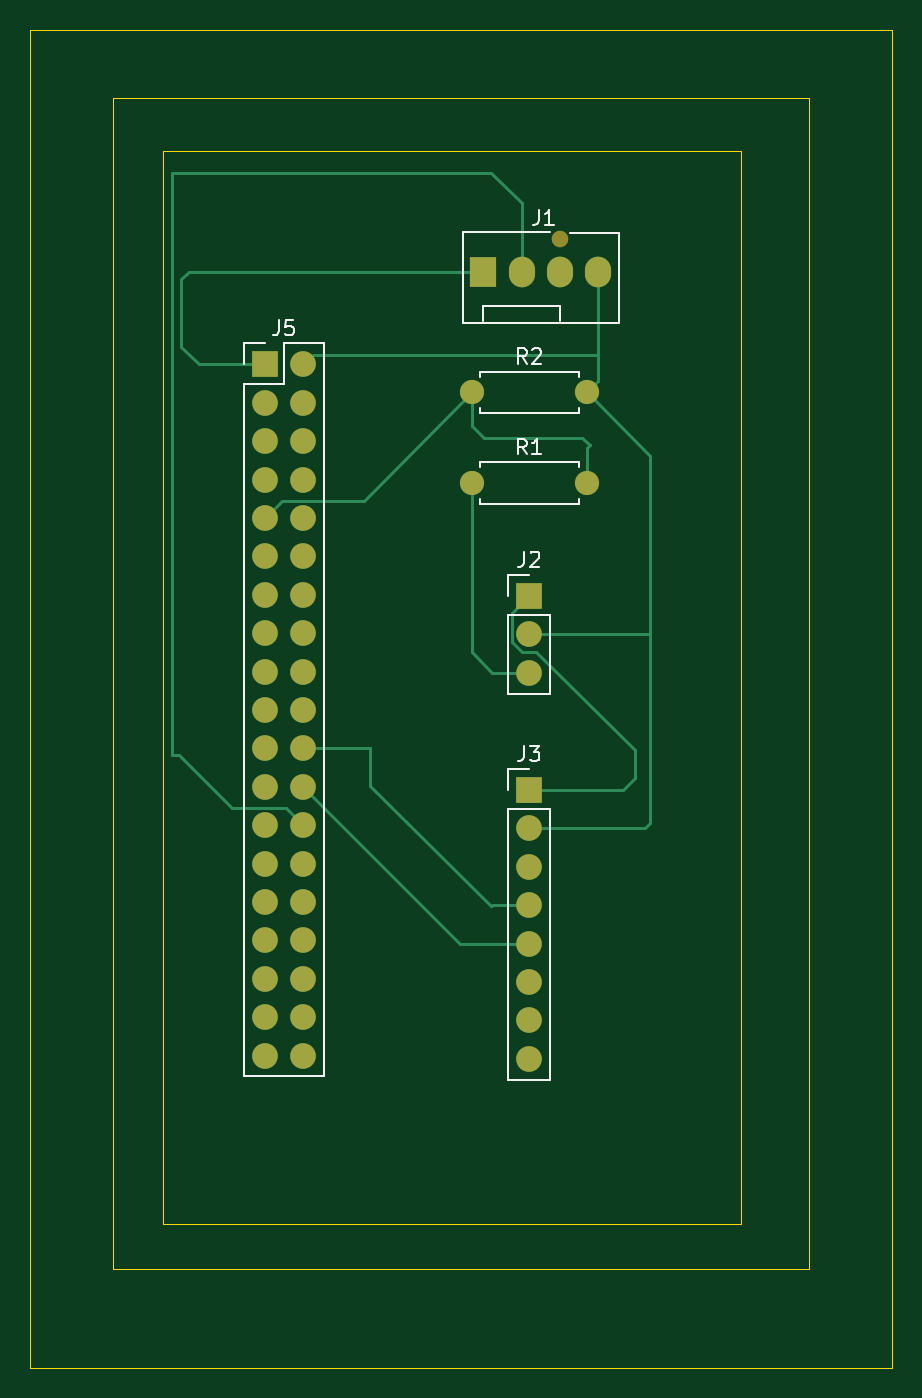
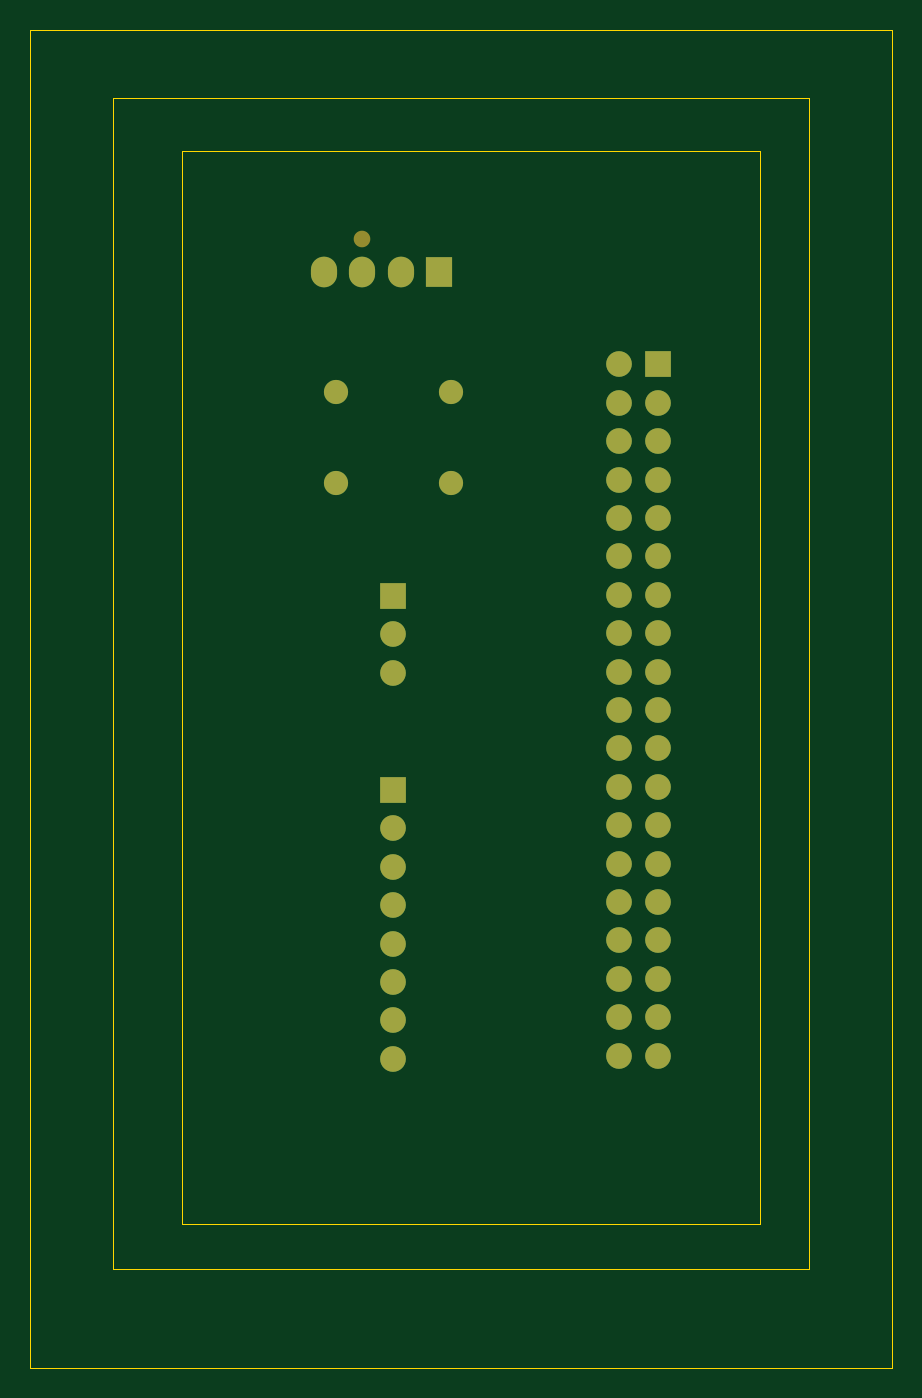
Circuit board: 9 layer files. Board 57.0 x 88.5 mm.
- bottom_copper: ESP32_Sensor_Interface_V2.-B_Cu.gbr (5219 bytes)
- bottom_mask: ESP32_Sensor_Interface_V2.-B_Mask.gbr (2161 bytes)
- paste: ESP32_Sensor_Interface_V2.-B_Paste.gbr (471 bytes)
- bottom_silk: ESP32_Sensor_Interface_V2.-B_Silkscreen.gbr (472 bytes)
- outline: ESP32_Sensor_Interface_V2.-Edge_Cuts.gbr (865 bytes)
- top_copper: ESP32_Sensor_Interface_V2.-F_Cu.gbr (7983 bytes)
- top_mask: ESP32_Sensor_Interface_V2.-F_Mask.gbr (2161 bytes)
- paste: ESP32_Sensor_Interface_V2.-F_Paste.gbr (471 bytes)
- top_silk: ESP32_Sensor_Interface_V2.-F_Silkscreen.gbr (7312 bytes)

=== bottom_copper: ESP32_Sensor_Interface_V2.-B_Cu.gbr ===
%TF.GenerationSoftware,KiCad,Pcbnew,10.0.7*%
%TF.CreationDate,2026-10-14T21:21:54+05:30*%
%TF.ProjectId,ESP32_Sensor_Interface_V2.,45535033-325f-4536-956e-736f725f496e,rev?*%
%TF.SameCoordinates,Original*%
%TF.FileFunction,Copper,L2,Bot*%
%TF.FilePolarity,Positive*%
%FSLAX46Y46*%
G04 Gerber Fmt 4.6, Leading zero omitted, Abs format (unit mm)*
G04 Created by KiCad (PCBNEW 10.0.7) date 2026-10-14 21:21:54*
%MOMM*%
%LPD*%
G01*
G04 APERTURE LIST*
%TA.AperFunction,ComponentPad*%
%ADD10R,1.700000X1.700000*%
%TD*%
%TA.AperFunction,ComponentPad*%
%ADD11C,1.700000*%
%TD*%
%TA.AperFunction,ComponentPad*%
%ADD12R,1.730000X2.030000*%
%TD*%
%TA.AperFunction,ComponentPad*%
%ADD13O,1.730000X2.030000*%
%TD*%
%TA.AperFunction,ComponentPad*%
%ADD14C,1.600000*%
%TD*%
G04 APERTURE END LIST*
D10*
%TO.P,J5,1,Pin_1_1*%
%TO.N,+3V3*%
X58500000Y-37140000D03*
D11*
%TO.P,J5,2,Pin_2_2*%
%TO.N,GND*%
X61040000Y-37140000D03*
%TO.P,J5,3,Pin_3_3*%
%TO.N,unconnected-(J5-Pin_3-Pad3)*%
X58500000Y-39680000D03*
%TO.P,J5,4,Pin_4_4*%
%TO.N,unconnected-(J5-Pin_4-Pad4)*%
X61040000Y-39680000D03*
%TO.P,J5,5,Pin_5_5*%
%TO.N,unconnected-(J5-Pin_5-Pad5)*%
X58500000Y-42220000D03*
%TO.P,J5,6,Pin_6_6*%
%TO.N,unconnected-(J5-Pin_6-Pad6)*%
X61040000Y-42220000D03*
%TO.P,J5,7,Pin_7_7*%
%TO.N,unconnected-(J5-Pin_7-Pad7)*%
X58500000Y-44760000D03*
%TO.P,J5,8,Pin_8_8*%
%TO.N,unconnected-(J5-Pin_8-Pad8)*%
X61040000Y-44760000D03*
%TO.P,J5,9,Pin_9_9*%
%TO.N,/MQ135_ADC*%
X58500000Y-47300000D03*
%TO.P,J5,10,Pin_10_10*%
%TO.N,unconnected-(J5-Pin_10-Pad10)*%
X61040000Y-47300000D03*
%TO.P,J5,11,Pin_11_11*%
%TO.N,unconnected-(J5-Pin_11-Pad11)*%
X58500000Y-49840000D03*
%TO.P,J5,12,Pin_12_12*%
%TO.N,unconnected-(J5-Pin_12-Pad12)*%
X61040000Y-49840000D03*
%TO.P,J5,13,Pin_13_13*%
%TO.N,unconnected-(J5-Pin_13-Pad13)*%
X58500000Y-52380000D03*
%TO.P,J5,14,Pin_14_14*%
%TO.N,unconnected-(J5-Pin_14-Pad14)*%
X61040000Y-52380000D03*
%TO.P,J5,15,Pin_15_15*%
%TO.N,unconnected-(J5-Pin_15-Pad15)*%
X58500000Y-54920000D03*
%TO.P,J5,16,Pin_16_16*%
%TO.N,unconnected-(J5-Pin_16-Pad16)*%
X61040000Y-54920000D03*
%TO.P,J5,17,Pin_17_17*%
%TO.N,unconnected-(J5-Pin_17-Pad17)*%
X58500000Y-57460000D03*
%TO.P,J5,18,Pin_18_18*%
%TO.N,unconnected-(J5-Pin_18-Pad18)*%
X61040000Y-57460000D03*
%TO.P,J5,19,Pin_19_19*%
%TO.N,unconnected-(J5-Pin_19-Pad19)*%
X58500000Y-60000000D03*
%TO.P,J5,20,Pin_20_20*%
%TO.N,unconnected-(J5-Pin_20-Pad20)*%
X61040000Y-60000000D03*
%TO.P,J5,21,Pin_21_21*%
%TO.N,unconnected-(J5-Pin_21-Pad21)*%
X58500000Y-62540000D03*
%TO.P,J5,22,Pin_22_22*%
%TO.N,/ESP32_TX_TO_PMS5003_RX*%
X61040000Y-62540000D03*
%TO.P,J5,23,Pin_23_23*%
%TO.N,unconnected-(J5-Pin_23-Pad23)*%
X58500000Y-65080000D03*
%TO.P,J5,24,Pin_24_24*%
%TO.N,/PMS5003_TX*%
X61040000Y-65080000D03*
%TO.P,J5,25,Pin_25_25*%
%TO.N,unconnected-(J5-Pin_25-Pad25)*%
X58500000Y-67620000D03*
%TO.P,J5,26,Pin_26_26*%
%TO.N,/DHT22_DATA*%
X61040000Y-67620000D03*
%TO.P,J5,27,Pin_27_27*%
%TO.N,unconnected-(J5-Pin_27-Pad27)*%
X58500000Y-70160000D03*
%TO.P,J5,28,Pin_28_28*%
%TO.N,unconnected-(J5-Pin_28-Pad28)*%
X61040000Y-70160000D03*
%TO.P,J5,29,Pin_29_29*%
%TO.N,unconnected-(J5-Pin_29-Pad29)*%
X58500000Y-72700000D03*
%TO.P,J5,30,Pin_30_30*%
%TO.N,unconnected-(J5-Pin_30-Pad30)*%
X61040000Y-72700000D03*
%TO.P,J5,31,Pin_31_31*%
%TO.N,unconnected-(J5-Pin_31-Pad31)*%
X58500000Y-75240000D03*
%TO.P,J5,32,Pin_32_32*%
%TO.N,unconnected-(J5-Pin_32-Pad32)*%
X61040000Y-75240000D03*
%TO.P,J5,33,Pin_33_33*%
%TO.N,unconnected-(J5-Pin_33-Pad33)*%
X58500000Y-77780000D03*
%TO.P,J5,34,Pin_34_34*%
%TO.N,unconnected-(J5-Pin_34-Pad34)*%
X61040000Y-77780000D03*
%TO.P,J5,35,Pin_35_35*%
%TO.N,unconnected-(J5-Pin_35-Pad35)*%
X58500000Y-80320000D03*
%TO.P,J5,36,Pin_36_36*%
%TO.N,unconnected-(J5-Pin_36-Pad36)*%
X61040000Y-80320000D03*
%TO.P,J5,37,Pin_37_37*%
%TO.N,unconnected-(J5-Pin_37-Pad37)*%
X58500000Y-82860000D03*
%TO.P,J5,38,Pin_38_38*%
%TO.N,unconnected-(J5-Pin_38-Pad38)*%
X61040000Y-82860000D03*
%TD*%
D12*
%TO.P,J1,1,Pin_1_1*%
%TO.N,+3V3*%
X72960000Y-31000000D03*
D13*
%TO.P,J1,2,Pin_2_2*%
%TO.N,/DHT22_DATA*%
X75500000Y-31000000D03*
%TO.P,J1,3,Pin_3_3*%
%TO.N,unconnected-(J1-Pin_3-Pad3)*%
X78040000Y-31000000D03*
%TO.P,J1,4,Pin_4_4*%
%TO.N,GND*%
X80580000Y-31000000D03*
%TD*%
D10*
%TO.P,J2,1,Pin_1_1*%
%TO.N,+5V*%
X76000000Y-52460000D03*
D11*
%TO.P,J2,2,Pin_2_2*%
%TO.N,GND*%
X76000000Y-55000000D03*
%TO.P,J2,3,Pin_3_3*%
%TO.N,/MQ135_AO*%
X76000000Y-57540000D03*
%TD*%
D14*
%TO.P,R1,1*%
%TO.N,/MQ135_AO*%
X72190000Y-45000000D03*
%TO.P,R1,2*%
%TO.N,/MQ135_ADC*%
X79810000Y-45000000D03*
%TD*%
%TO.P,R2,1*%
%TO.N,/MQ135_ADC*%
X72190000Y-39000000D03*
%TO.P,R2,2*%
%TO.N,GND*%
X79810000Y-39000000D03*
%TD*%
D10*
%TO.P,J3,1,Pin_1_1*%
%TO.N,+5V*%
X76000000Y-65300000D03*
D11*
%TO.P,J3,2,Pin_2_2*%
%TO.N,GND*%
X76000000Y-67840000D03*
%TO.P,J3,3,Pin_3_3*%
%TO.N,unconnected-(J3-Pin_3-Pad3)*%
X76000000Y-70380000D03*
%TO.P,J3,4,Pin_4_4*%
%TO.N,/ESP32_TX_TO_PMS5003_RX*%
X76000000Y-72920000D03*
%TO.P,J3,5,Pin_5_5*%
%TO.N,/PMS5003_TX*%
X76000000Y-75460000D03*
%TO.P,J3,6,Pin_6_6*%
%TO.N,unconnected-(J3-Pin_6-Pad6)*%
X76000000Y-78000000D03*
%TO.P,J3,7,Pin_7_7*%
%TO.N,unconnected-(J3-Pin_7-Pad7)*%
X76000000Y-80540000D03*
%TO.P,J3,8,Pin_8_8*%
%TO.N,unconnected-(J3-Pin_8-Pad8)*%
X76000000Y-83080000D03*
%TD*%
M02*

=== bottom_mask: ESP32_Sensor_Interface_V2.-B_Mask.gbr ===
%TF.GenerationSoftware,KiCad,Pcbnew,10.0.7*%
%TF.CreationDate,2026-10-14T21:21:54+05:30*%
%TF.ProjectId,ESP32_Sensor_Interface_V2.,45535033-325f-4536-956e-736f725f496e,rev?*%
%TF.SameCoordinates,Original*%
%TF.FileFunction,Soldermask,Bot*%
%TF.FilePolarity,Negative*%
%FSLAX46Y46*%
G04 Gerber Fmt 4.6, Leading zero omitted, Abs format (unit mm)*
G04 Created by KiCad (PCBNEW 10.0.7) date 2026-10-14 21:21:54*
%MOMM*%
%LPD*%
G01*
G04 APERTURE LIST*
%ADD10R,1.700000X1.700000*%
%ADD11C,1.700000*%
%ADD12C,1.100000*%
%ADD13R,1.730000X2.030000*%
%ADD14O,1.730000X2.030000*%
%ADD15C,1.600000*%
G04 APERTURE END LIST*
D10*
%TO.C,J5*%
X58500000Y-37140000D03*
D11*
X61040000Y-37140000D03*
X58500000Y-39680000D03*
X61040000Y-39680000D03*
X58500000Y-42220000D03*
X61040000Y-42220000D03*
X58500000Y-44760000D03*
X61040000Y-44760000D03*
X58500000Y-47300000D03*
X61040000Y-47300000D03*
X58500000Y-49840000D03*
X61040000Y-49840000D03*
X58500000Y-52380000D03*
X61040000Y-52380000D03*
X58500000Y-54920000D03*
X61040000Y-54920000D03*
X58500000Y-57460000D03*
X61040000Y-57460000D03*
X58500000Y-60000000D03*
X61040000Y-60000000D03*
X58500000Y-62540000D03*
X61040000Y-62540000D03*
X58500000Y-65080000D03*
X61040000Y-65080000D03*
X58500000Y-67620000D03*
X61040000Y-67620000D03*
X58500000Y-70160000D03*
X61040000Y-70160000D03*
X58500000Y-72700000D03*
X61040000Y-72700000D03*
X58500000Y-75240000D03*
X61040000Y-75240000D03*
X58500000Y-77780000D03*
X61040000Y-77780000D03*
X58500000Y-80320000D03*
X61040000Y-80320000D03*
X58500000Y-82860000D03*
X61040000Y-82860000D03*
%TD*%
D12*
%TO.C,J1*%
X78040000Y-28840000D03*
D13*
X72960000Y-31000000D03*
D14*
X75500000Y-31000000D03*
X78040000Y-31000000D03*
X80580000Y-31000000D03*
%TD*%
D10*
%TO.C,J2*%
X76000000Y-52460000D03*
D11*
X76000000Y-55000000D03*
X76000000Y-57540000D03*
%TD*%
D15*
%TO.C,R1*%
X72190000Y-45000000D03*
X79810000Y-45000000D03*
%TD*%
%TO.C,R2*%
X72190000Y-39000000D03*
X79810000Y-39000000D03*
%TD*%
D10*
%TO.C,J3*%
X76000000Y-65300000D03*
D11*
X76000000Y-67840000D03*
X76000000Y-70380000D03*
X76000000Y-72920000D03*
X76000000Y-75460000D03*
X76000000Y-78000000D03*
X76000000Y-80540000D03*
X76000000Y-83080000D03*
%TD*%
M02*

=== paste: ESP32_Sensor_Interface_V2.-B_Paste.gbr ===
%TF.GenerationSoftware,KiCad,Pcbnew,10.0.7*%
%TF.CreationDate,2026-10-14T21:21:54+05:30*%
%TF.ProjectId,ESP32_Sensor_Interface_V2.,45535033-325f-4536-956e-736f725f496e,rev?*%
%TF.SameCoordinates,Original*%
%TF.FileFunction,Paste,Bot*%
%TF.FilePolarity,Positive*%
%FSLAX46Y46*%
G04 Gerber Fmt 4.6, Leading zero omitted, Abs format (unit mm)*
G04 Created by KiCad (PCBNEW 10.0.7) date 2026-10-14 21:21:54*
%MOMM*%
%LPD*%
G01*
G04 APERTURE LIST*
G04 APERTURE END LIST*
M02*

=== bottom_silk: ESP32_Sensor_Interface_V2.-B_Silkscreen.gbr ===
%TF.GenerationSoftware,KiCad,Pcbnew,10.0.7*%
%TF.CreationDate,2026-10-14T21:21:54+05:30*%
%TF.ProjectId,ESP32_Sensor_Interface_V2.,45535033-325f-4536-956e-736f725f496e,rev?*%
%TF.SameCoordinates,Original*%
%TF.FileFunction,Legend,Bot*%
%TF.FilePolarity,Positive*%
%FSLAX46Y46*%
G04 Gerber Fmt 4.6, Leading zero omitted, Abs format (unit mm)*
G04 Created by KiCad (PCBNEW 10.0.7) date 2026-10-14 21:21:54*
%MOMM*%
%LPD*%
G01*
G04 APERTURE LIST*
G04 APERTURE END LIST*
M02*

=== outline: ESP32_Sensor_Interface_V2.-Edge_Cuts.gbr ===
%TF.GenerationSoftware,KiCad,Pcbnew,10.0.7*%
%TF.CreationDate,2026-10-14T21:21:54+05:30*%
%TF.ProjectId,ESP32_Sensor_Interface_V2.,45535033-325f-4536-956e-736f725f496e,rev?*%
%TF.SameCoordinates,Original*%
%TF.FileFunction,Profile,NP*%
%FSLAX46Y46*%
G04 Gerber Fmt 4.6, Leading zero omitted, Abs format (unit mm)*
G04 Created by KiCad (PCBNEW 10.0.7) date 2026-10-14 21:21:54*
%MOMM*%
%LPD*%
G01*
G04 APERTURE LIST*
%TA.AperFunction,Profile*%
%ADD10C,0.050000*%
%TD*%
G04 APERTURE END LIST*
D10*
X43000000Y-15000000D02*
X100000000Y-15000000D01*
X100000000Y-103500000D01*
X43000000Y-103500000D01*
X43000000Y-15000000D01*
X48500000Y-19500000D02*
X94500000Y-19500000D01*
X94500000Y-97000000D01*
X48500000Y-97000000D01*
X48500000Y-19500000D01*
X51750000Y-23000000D02*
X90000000Y-23000000D01*
X90000000Y-94000000D01*
X51750000Y-94000000D01*
X51750000Y-23000000D01*
M02*

=== top_copper: ESP32_Sensor_Interface_V2.-F_Cu.gbr (7983 bytes, source omitted) ===
=== top_mask: ESP32_Sensor_Interface_V2.-F_Mask.gbr ===
%TF.GenerationSoftware,KiCad,Pcbnew,10.0.7*%
%TF.CreationDate,2026-10-14T21:21:54+05:30*%
%TF.ProjectId,ESP32_Sensor_Interface_V2.,45535033-325f-4536-956e-736f725f496e,rev?*%
%TF.SameCoordinates,Original*%
%TF.FileFunction,Soldermask,Top*%
%TF.FilePolarity,Negative*%
%FSLAX46Y46*%
G04 Gerber Fmt 4.6, Leading zero omitted, Abs format (unit mm)*
G04 Created by KiCad (PCBNEW 10.0.7) date 2026-10-14 21:21:54*
%MOMM*%
%LPD*%
G01*
G04 APERTURE LIST*
%ADD10R,1.700000X1.700000*%
%ADD11C,1.700000*%
%ADD12C,1.100000*%
%ADD13R,1.730000X2.030000*%
%ADD14O,1.730000X2.030000*%
%ADD15C,1.600000*%
G04 APERTURE END LIST*
D10*
%TO.C,J5*%
X58500000Y-37140000D03*
D11*
X61040000Y-37140000D03*
X58500000Y-39680000D03*
X61040000Y-39680000D03*
X58500000Y-42220000D03*
X61040000Y-42220000D03*
X58500000Y-44760000D03*
X61040000Y-44760000D03*
X58500000Y-47300000D03*
X61040000Y-47300000D03*
X58500000Y-49840000D03*
X61040000Y-49840000D03*
X58500000Y-52380000D03*
X61040000Y-52380000D03*
X58500000Y-54920000D03*
X61040000Y-54920000D03*
X58500000Y-57460000D03*
X61040000Y-57460000D03*
X58500000Y-60000000D03*
X61040000Y-60000000D03*
X58500000Y-62540000D03*
X61040000Y-62540000D03*
X58500000Y-65080000D03*
X61040000Y-65080000D03*
X58500000Y-67620000D03*
X61040000Y-67620000D03*
X58500000Y-70160000D03*
X61040000Y-70160000D03*
X58500000Y-72700000D03*
X61040000Y-72700000D03*
X58500000Y-75240000D03*
X61040000Y-75240000D03*
X58500000Y-77780000D03*
X61040000Y-77780000D03*
X58500000Y-80320000D03*
X61040000Y-80320000D03*
X58500000Y-82860000D03*
X61040000Y-82860000D03*
%TD*%
D12*
%TO.C,J1*%
X78040000Y-28840000D03*
D13*
X72960000Y-31000000D03*
D14*
X75500000Y-31000000D03*
X78040000Y-31000000D03*
X80580000Y-31000000D03*
%TD*%
D10*
%TO.C,J2*%
X76000000Y-52460000D03*
D11*
X76000000Y-55000000D03*
X76000000Y-57540000D03*
%TD*%
D15*
%TO.C,R1*%
X72190000Y-45000000D03*
X79810000Y-45000000D03*
%TD*%
%TO.C,R2*%
X72190000Y-39000000D03*
X79810000Y-39000000D03*
%TD*%
D10*
%TO.C,J3*%
X76000000Y-65300000D03*
D11*
X76000000Y-67840000D03*
X76000000Y-70380000D03*
X76000000Y-72920000D03*
X76000000Y-75460000D03*
X76000000Y-78000000D03*
X76000000Y-80540000D03*
X76000000Y-83080000D03*
%TD*%
M02*

=== paste: ESP32_Sensor_Interface_V2.-F_Paste.gbr ===
%TF.GenerationSoftware,KiCad,Pcbnew,10.0.7*%
%TF.CreationDate,2026-10-14T21:21:54+05:30*%
%TF.ProjectId,ESP32_Sensor_Interface_V2.,45535033-325f-4536-956e-736f725f496e,rev?*%
%TF.SameCoordinates,Original*%
%TF.FileFunction,Paste,Top*%
%TF.FilePolarity,Positive*%
%FSLAX46Y46*%
G04 Gerber Fmt 4.6, Leading zero omitted, Abs format (unit mm)*
G04 Created by KiCad (PCBNEW 10.0.7) date 2026-10-14 21:21:54*
%MOMM*%
%LPD*%
G01*
G04 APERTURE LIST*
G04 APERTURE END LIST*
M02*

=== top_silk: ESP32_Sensor_Interface_V2.-F_Silkscreen.gbr (7312 bytes, source omitted) ===
